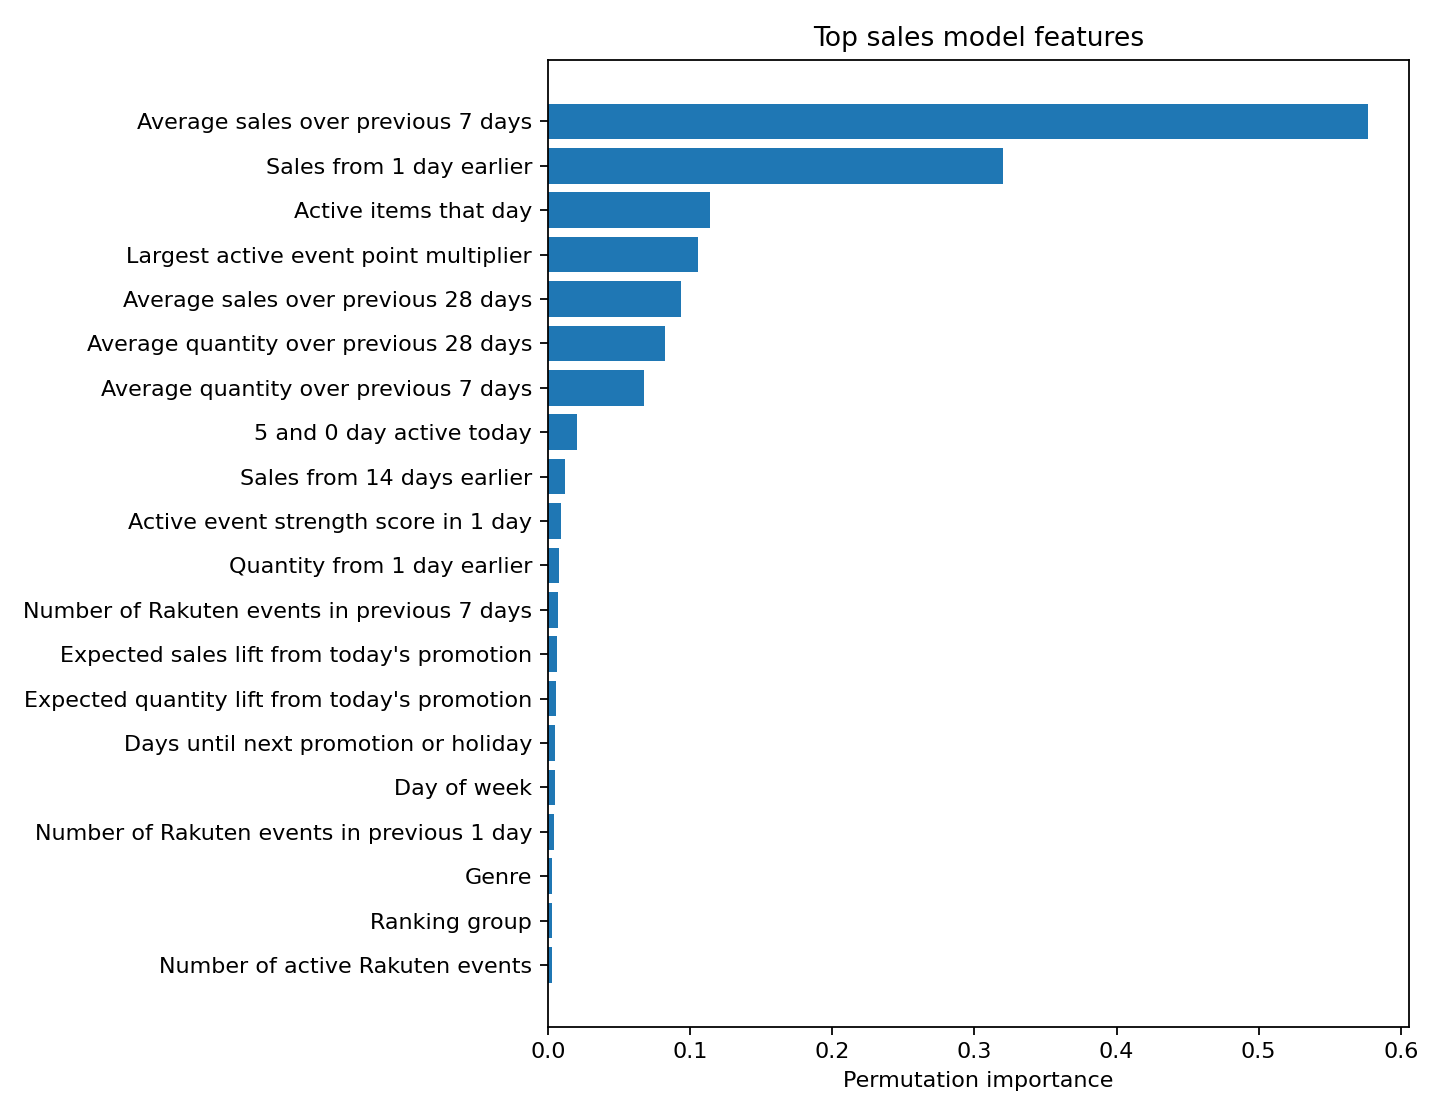

Source data for this figure (header and first rows):
feature, display_name, importance_mean, importance_std
sales_roll_mean_7d, Average sales over previous 7 days, 0.5771, 0.005011
sales_lag_1d, Sales from 1 day earlier, 0.3204, 0.007721
active_items, Active items that day, 0.1138, 0.006136
event_max_point_multiplier, Largest active event point multiplier, 0.1057, 0.003049
sales_roll_mean_28d, Average sales over previous 28 days, 0.09364, 0.00202
items_roll_mean_28d, Average quantity over previous 28 days, 0.08228, 0.004305
items_roll_mean_7d, Average quantity over previous 7 days, 0.06777, 0.003996
event_zero-five, 5 and 0 day active today, 0.02049, 0.00107
sales_lag_14d, Sales from 14 days earlier, 0.01206, 0.001184
event_strength_score_in_1d, Active event strength score in 1 day, 0.009269, 0.0007493
items_lag_1d, Quantity from 1 day earlier, 0.007657, 0.001142
event_count_prev_7d, Number of Rakuten events in previous 7 d…, 0.007218, 0.001053
sales_promo_lift_today, Expected sales lift from today's promoti…, 0.006312, 0.001373
items_promo_lift_today, Expected quantity lift from today's prom…, 0.005674, 0.0009424
days_to_promo_or_holiday, Days until next promotion or holiday, 0.005375, 0.0005945
day_of_week, Day of week, 0.005272, 0.0004708
event_count_after_1d, Number of Rakuten events in previous 1 d…, 0.004075, 0.0002201
genre_id, Genre, 0.003245, 0.0003162
ranking_group, Ranking group, 0.002946, 0.0006048
event_count, Number of active Rakuten events, 0.002688, 0.0006671
min_price, Lowest ranked item price, 0.002589, 0.0003065
event_count_prev_3d, Number of Rakuten events in previous 3 d…, 0.002457, 0.0003714
items_promo_lift_next_3d, Expected quantity lift from promotions i…, 0.002398, 0.0003529
ranked_shops, Ranked shops that day, 0.002235, 0.0002573
sales_lag_28d, Sales from 28 days earlier, 0.002116, 0.0006847
items_lag_14d, Quantity from 14 days earlier, 0.002001, 0.0003334
active_shops, Active shops that day, 0.00178, 0.0005493
day_of_month, Day of month, 0.001662, 0.0005205
cos_dow, Weekly seasonality pattern, 0.001561, 0.0004237
mean_rank, Average ranking position, 0.001398, 0.0001976
max_price, Highest ranked item price, 0.00125, 0.0004718
items_lag_7d, Quantity from 7 days earlier, 0.001126, 0.0004212
event_strength_score_in_2d, Active event strength score in 2 days, 0.0009894, 0.0001193
sales_promo_lift_next_3d, Expected sales lift from promotions in n…, 0.0009339, 0.0002862
event_strength_score_next_3d, Active event strength score over next 3 …, 0.0009309, 0.000206
event_count_in_1d, Count in 1 day, 0.0008981, 0.0001123
is_holiday, Japan holiday that day, 0.0007158, 0.0001838
median_price, Median ranked item price, 0.0005866, 0.0001916
event_marathon_in_7d, Shopping Marathon in 7 days, 0.0005693, 0.0001991
days_since_event, Days since previous Rakuten event, 0.0005162, 0.0001451
is_month_start, Start of month, 0.0004261, 5.2487168946637415e-05
holiday_in_1d, Japan holiday in 1 day, 0.0004183, 8.721164608497011e-05
event_supersale, Rakuten Super Sale active today, 0.0004141, 0.0001973
sales_lag_7d, Sales from 7 days earlier, 0.0004079, 0.0003661
event_strength_score_next_7d, Active event strength score over next 7 …, 0.000402, 6.486046556262926e-05
event_supersale_after_3d, Rakuten Super Sale 3 days ago, 0.0003829, 0.0001476
event_zero-five_after_1d, 5 and 0 day 1 day ago, 0.0003656, 0.0002932
event_marathon_in_1d, Shopping Marathon in 1 day, 0.0003547, 6.372255186929071e-05
event_count_next_3d, Number of Rakuten events in next 3 days, 0.0003519, 5.8601679252626154e-05
items_lag_28d, Quantity from 28 days earlier, 0.0003364, 0.0001799
holiday_count_next_3d, Number of Japan holidays in next 3 days, 0.000291, 8.510293361161753e-05
event_zero-five_after_2d, 5 and 0 day 2 days ago, 0.0002834, 0.0001268
event_bonus_point_multiplier_next_7d, Active event bonus point multiplier over…, 0.0002671, 0.0002406
sales_promo_lift_next_7d, Expected sales lift from promotions in n…, 0.0002478, 0.0003766
cos_month, Yearly seasonality pattern, 0.0002454, 5.6638270356501355e-05
items_promo_lift_next_7d, Expected quantity lift from promotions i…, 0.0002257, 0.0001281
event_count_after_2d, Number of Rakuten events in previous 2 d…, 0.0002207, 7.187999207378343e-05
promo_or_holiday_count_next_7d, Promotions or holidays in next 7 days, 0.0002006, 6.676070263835206e-05
event_count_in_7d, Count in 7 days, 0.0001976, 6.811487258846954e-05
holiday_count_prev_14d, Number of Japan holidays in previous 14 …, 0.0001944, 0.0001265
... 101 more rows
